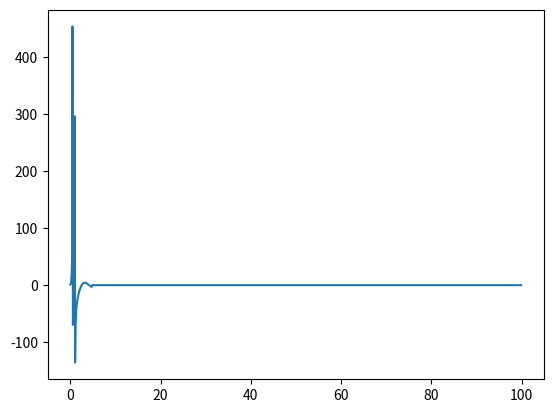
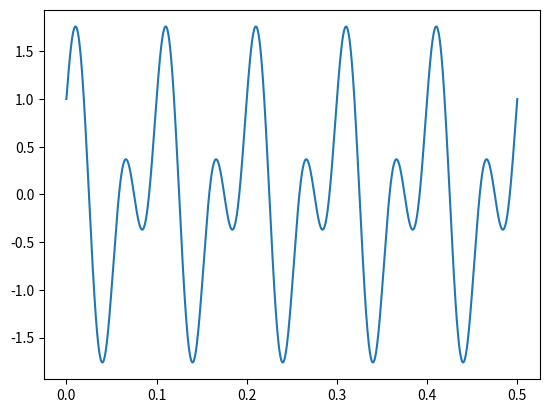

The script that saved these images, in order:
import numpy as np
import math
import random as ran
import matplotlib.pyplot as plt


def zplane(b,a,filename=None):
    """Plot the complex z-plane given a transfer function.
    """
    plt.figure(3)
    plt.title("WMA PZ plot")
    # get a figure/plot
    ax = plt.subplot(111)

    # create the unit circle
    uc = plt.patches.Circle((0,0), radius=1, fill=False,
                        color='black', ls='dashed')
    ax.add_patch(uc)

    # The coefficients are less than 1, normalize the coeficients
    if np.max(b) > 1:
        kn = np.max(b)
        b = b/float(kn)
    else:
        kn = 1

    if np.max(a) > 1:
        kd = np.max(a)
        a = a/float(kd)
    else:
        kd = 1
        
    # Get the poles and zeros
    p = np.roots(a)
    z = np.roots(b)
    k = kn/float(kd)
    
    # Plot the zeros and set marker properties    
    t1 = plt.plot(z.real, z.imag, 'go', ms=10)
    plt.setp( t1, markersize=10.0, markeredgewidth=1.0,
              markeredgecolor='k', markerfacecolor='g')

    # Plot the poles and set marker properties
    t2 = plt.plot(p.real, p.imag, 'rx', ms=10)
    plt.setp( t2, markersize=12.0, markeredgewidth=3.0,
              markeredgecolor='r', markerfacecolor='r')

    ax.spines['left'].set_position('center')
    ax.spines['bottom'].set_position('center')
    ax.spines['right'].set_visible(False)
    ax.spines['top'].set_visible(False)

    # set the ticks
    r = 1.5; plt.axis('scaled'); plt.axis([-r, r, -r, r])
    ticks = [-1, -.5, .5, 1]; plt.xticks(ticks); plt.yticks(ticks)

    if filename is None:
        #plt.savefig(file_zp)
        print("NonE")
    else:
        plt.savefig(filename)
    

    return z, p, k

def WN_gen(length,Fs):
    ran.seed(4)
    mu = 1
    sigma = 1
    WN = np.asarray([ran.gauss(mu,sigma) for i in range(100)])

    plt.figure(1)
    plt.title("Raw White Noise Signal")
    plt.plot(np.arange(WN.shape[0])*(1/Fs),WN)
    plt.xlabel("Time [s]")
    #plt.show()
    #plt.savefig("/Users/<user>/Documents/PSU/ECE522/HW_5/raw_white.png")
    #fft(WN,Fs)
    print("WN mean:",np.mean(WN))
    print("WN var:", np.var(WN))

    return WN

def dft(signal,fs,bins):
    zero_pad = (2**math.ceil(math.log(signal.shape[0],2)) - signal.shape[0])
    signal = np.append(signal, np.zeros(zero_pad))
    freq_axis_scale = (fs)/bins
    sig_coeff = np.zeros(signal.shape[0])

    for zz in range(fs//2):
        for nn in range(signal.shape[0]):
            cm_co = math.e**(-2j*math.pi*zz*nn/(signal.shape[0]))
            sig_coeff[zz] += signal[nn]*cm_co

    plt.figure(1)
    plt.plot(np.arange(0,fs,fs/sig_coeff.shape[0]),sig_coeff)
    plt.show()

def main():
    f = 20 #Hz
    fs = 100 #Hz
    bins = 512
    n = np.linspace(0,.5,1000)
    input_sig = np.sin(2*np.pi*n*f) + np.cos(2*np.pi*n*10)
    plt.figure(2)
    plt.plot(n,input_sig)
    plt.show()
    dft(input_sig,fs,bins)

if __name__ == "__main__":
    main()